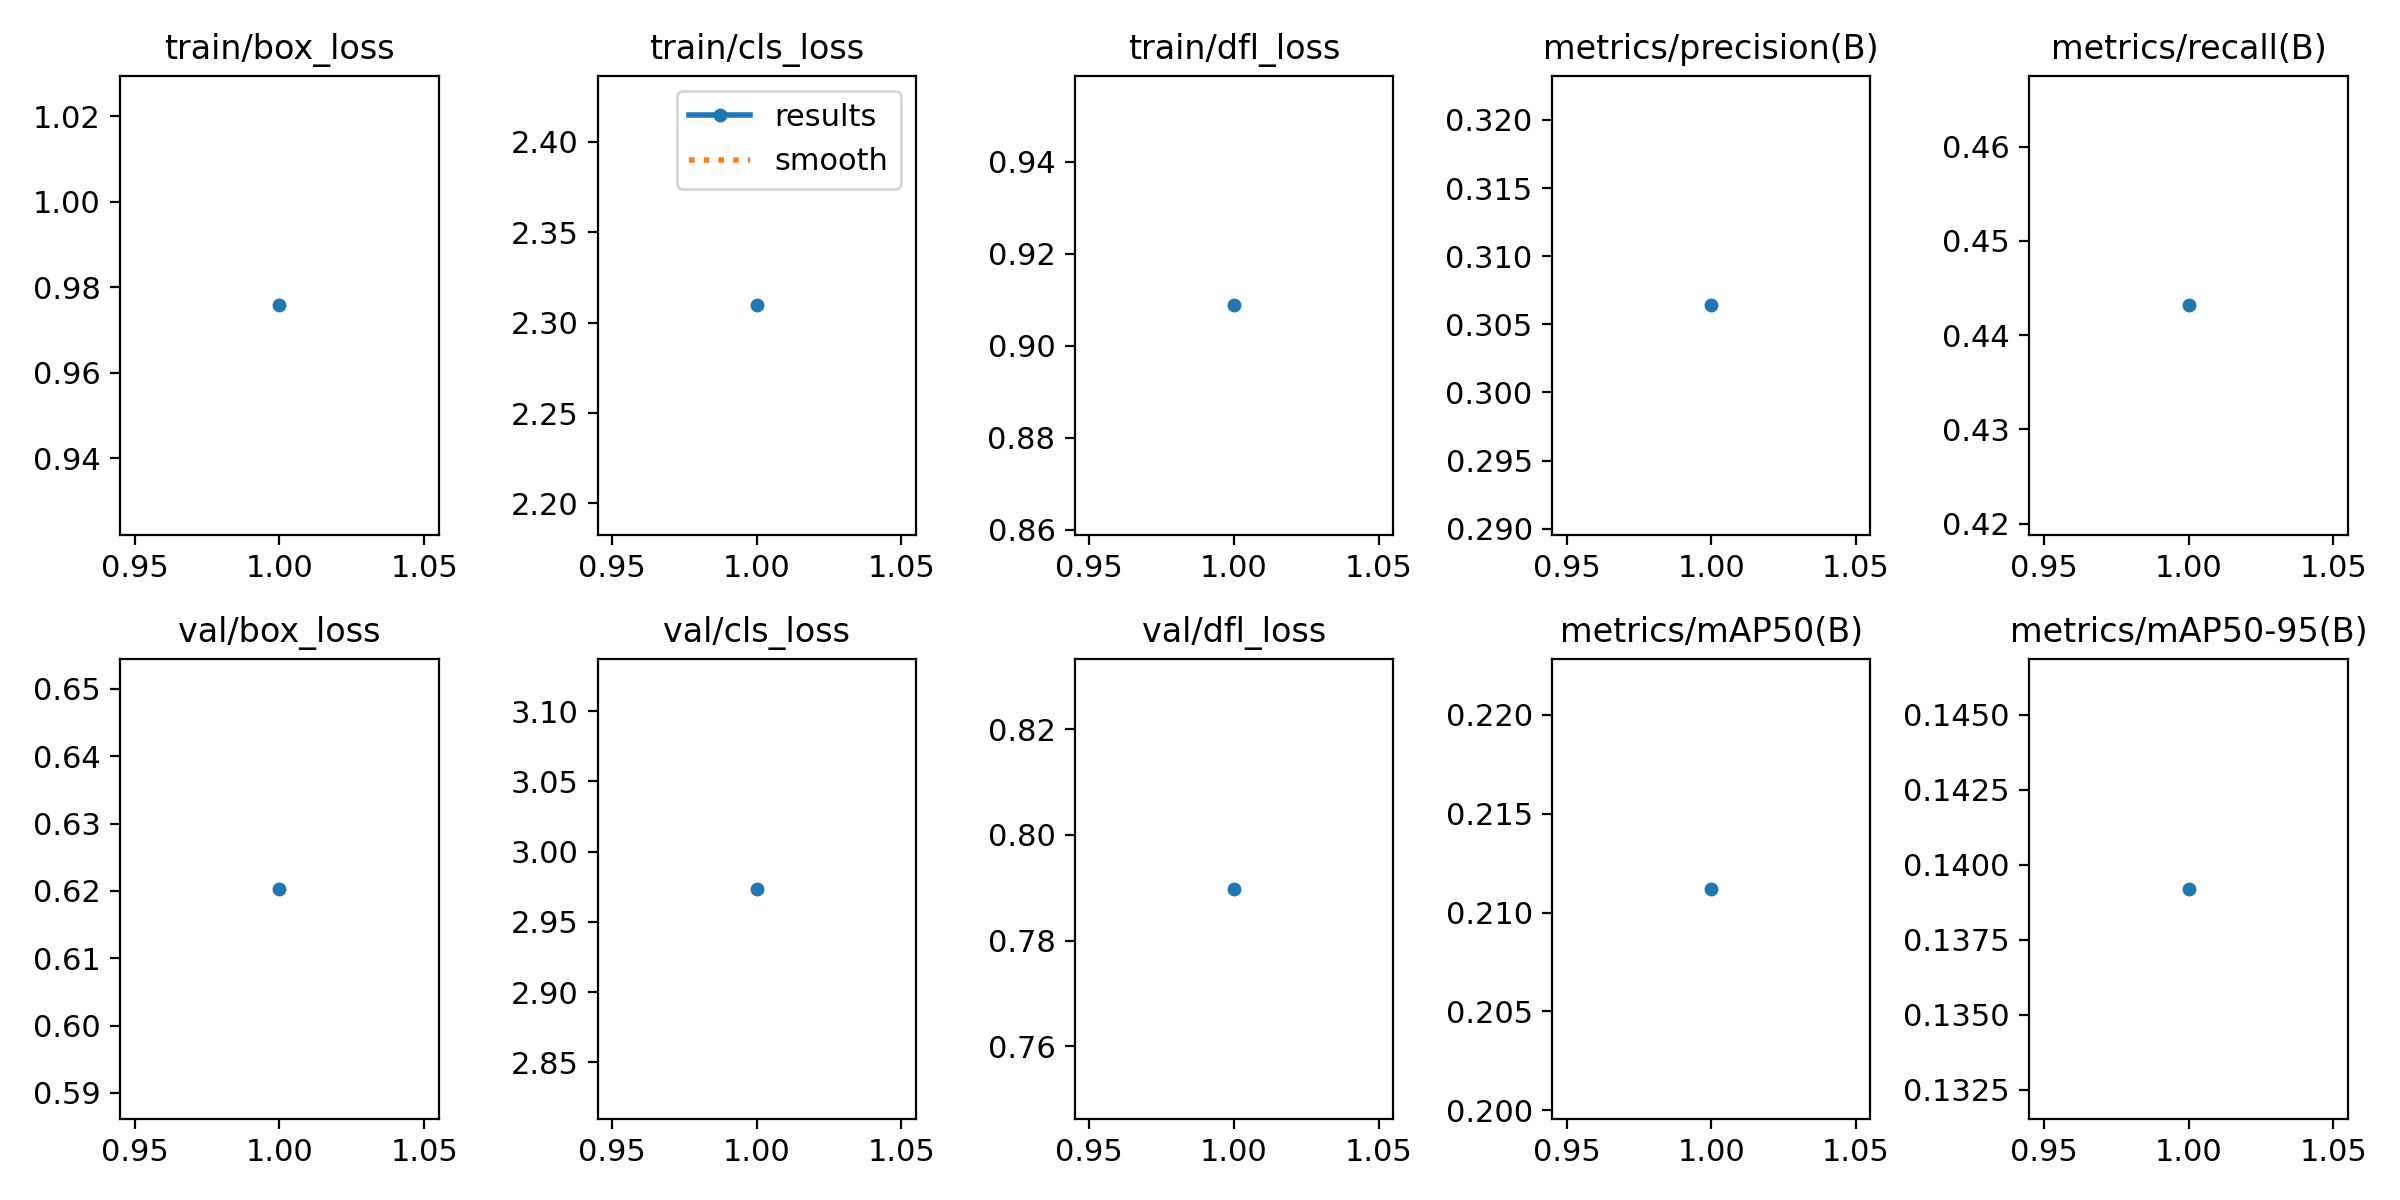

Values plotted in this chart, from the file beside it:
epoch, time, train/box_loss, train/cls_loss, train/dfl_loss, metrics/precision(B), metrics/recall(B), metrics/mAP50(B), metrics/mAP50-95(B), val/box_loss, val/cls_loss, val/dfl_loss, lr/pg0, lr/pg1, lr/pg2
1, 467.9, 0.9758, 2.31, 0.9088, 0.3064, 0.4432, 0.2112, 0.1392, 0.6203, 2.973, 0.7898, 0.00036, 0.00036, 0.00036
